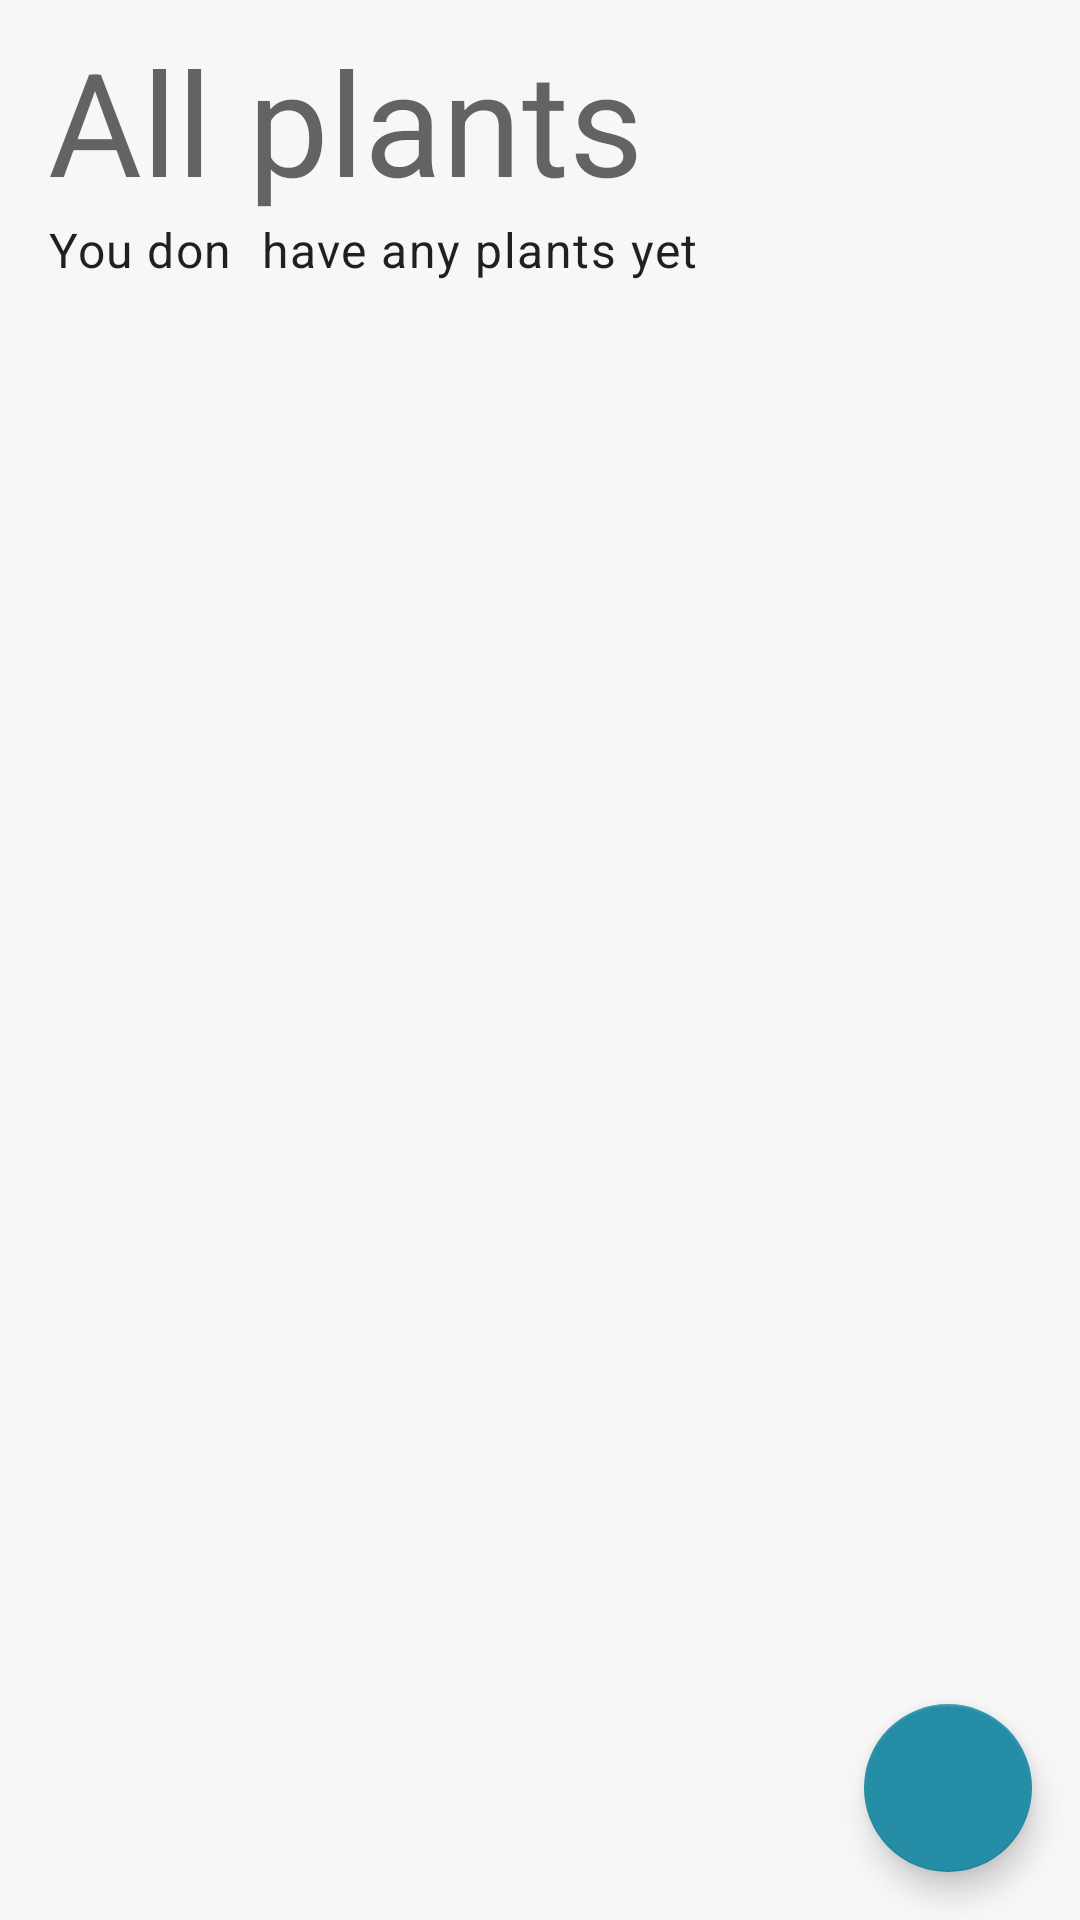

Reconstruct the res/layout file that produces this screen, plus the resources it refers to.
<!-- AndroidManifest.xml: application theme AppTheme -->
<!-- res/layout/fragment_plants_all.xml -->
<?xml version="1.0" encoding="utf-8"?>
<layout xmlns:android="http://schemas.android.com/apk/res/android"
    xmlns:app="http://schemas.android.com/apk/res-auto"
    xmlns:tools="http://schemas.android.com/tools">
    
    <androidx.coordinatorlayout.widget.CoordinatorLayout
        android:layout_width="match_parent"
        android:layout_height="match_parent"
        tools:context=".allplants.PlantsAllFragment">
        
        <androidx.constraintlayout.widget.ConstraintLayout
            android:layout_width="match_parent"
            android:layout_height="match_parent">
            
            <TextView
                android:id="@+id/text_title"
                android:layout_width="wrap_content"
                android:layout_height="wrap_content"
                android:layout_marginStart="@dimen/margin_basic"
                android:layout_marginTop="@dimen/margin_small"
                android:text="@string/main_all_plants"
                android:textAppearance="@style/AppTheme.TextAppearance.Headline3"
                app:layout_constraintStart_toStartOf="parent"
                app:layout_constraintTop_toTopOf="parent" />
            
            <TextView
                android:id="@+id/text_no_plants"
                android:layout_width="wrap_content"
                android:layout_height="wrap_content"
                android:layout_marginStart="@dimen/margin_basic"
                android:textAppearance="@style/AppTheme.TextAppearance.Body1"
                app:layout_constraintStart_toStartOf="parent"
                app:layout_constraintTop_toBottomOf="@id/text_title"
                android:text="@string/main_no_plants" />
            
            <androidx.recyclerview.widget.RecyclerView
                android:id="@+id/recycler_view_all_plants"
                android:layout_width="match_parent"
                android:layout_height="0dp"
                android:layout_marginStart="@dimen/margin_small"
                android:layout_marginEnd="@dimen/margin_small"
                app:layout_constraintBottom_toBottomOf="parent"
                app:layout_constraintEnd_toEndOf="parent"
                app:layout_constraintStart_toStartOf="parent"
                app:layout_constraintTop_toBottomOf="@id/text_title"
                tools:layoutManager="GridLayoutManager"
                tools:listitem="@layout/recycler_view_all_plants"
                tools:spanCount="2" />
        
        </androidx.constraintlayout.widget.ConstraintLayout>
    
        <com.google.android.material.floatingactionbutton.FloatingActionButton
            android:id="@+id/floating_action_button"
            android:layout_width="wrap_content"
            android:layout_height="wrap_content"
            android:layout_gravity="bottom|end"
            android:layout_margin="@dimen/margin_basic"
            app:srcCompat="@drawable/ic_add_black_24dp" />
    
    </androidx.coordinatorlayout.widget.CoordinatorLayout>
</layout>
<!-- res/layout/recycler_view_all_plants.xml (included above) -->
<?xml version="1.0" encoding="utf-8"?>
<layout xmlns:android="http://schemas.android.com/apk/res/android"
    xmlns:app="http://schemas.android.com/apk/res-auto"
    xmlns:tools="http://schemas.android.com/tools">
    
    <androidx.cardview.widget.CardView
        android:id="@+id/card_rv_all_plants"
        android:layout_width="match_parent"
        android:layout_height="wrap_content"
        android:layout_margin="@dimen/margin_small"
        app:cardCornerRadius="@dimen/card_corner"
        app:cardElevation="@dimen/elevation"
        app:layout_constraintBottom_toBottomOf="parent"
        app:layout_constraintEnd_toEndOf="parent"
        app:layout_constraintStart_toStartOf="parent"
        app:layout_constraintTop_toTopOf="parent">
        
        <androidx.constraintlayout.widget.ConstraintLayout
            android:layout_width="match_parent"
            android:layout_height="match_parent">
            
            <ImageView
                android:id="@+id/image_rv_all_plants"
                android:layout_width="0dp"
                android:layout_height="0dp"
                android:contentDescription="@string/plant_image_description"
                android:scaleType="centerCrop"
                app:layout_constraintBottom_toTopOf="@id/text_rv_all_plants"
                app:layout_constraintDimensionRatio="1:1"
                app:layout_constraintEnd_toEndOf="parent"
                app:layout_constraintStart_toStartOf="parent"
                app:layout_constraintTop_toTopOf="parent"
                tools:srcCompat="@drawable/ic_image_black_24dp" />
            
            <com.google.android.material.textview.MaterialTextView
                android:id="@+id/text_rv_all_plants"
                android:layout_width="wrap_content"
                android:layout_height="wrap_content"
                android:layout_margin="@dimen/margin_small"
                android:background="@android:color/white"
                android:textAppearance="@style/AppTheme.TextAppearance.Body1"
                app:layout_constraintBottom_toBottomOf="parent"
                app:layout_constraintEnd_toEndOf="parent"
                app:layout_constraintStart_toStartOf="parent"
                app:layout_constraintTop_toBottomOf="@id/image_rv_all_plants"
                tools:text="@string/rv_water_plants_name" />
        
        </androidx.constraintlayout.widget.ConstraintLayout>
    
    </androidx.cardview.widget.CardView>
</layout>
<!-- resources referenced by this layout -->
<resources>
  <dimen name="card_corner">8dp</dimen>
  <dimen name="elevation">4dp</dimen>
  <dimen name="margin_basic">16dp</dimen>
  <dimen name="margin_small">8dp</dimen>
  <string name="main_all_plants">All plants</string>
  <string name="main_no_plants">You don\t have any plants yet</string>
  <string name="plant_image_description">Plant Image</string>
  <string name="rv_water_plants_name">Plant Name</string>
  <style name="AppTheme.TextAppearance.Body1" parent="TextAppearance.MaterialComponents.Body1" />
  <style name="AppTheme.TextAppearance.Headline3" parent="TextAppearance.MaterialComponents.Headline3" />
  <color name="colorPrimary">#9BC092</color>
  <color name="colorPrimaryVariant">#61785B</color>
  <color name="colorSecondary">#258EA6</color>
  <color name="colorSecondaryVariant">#006077</color>
  <color name="colorBackground">#F7F7F7</color>
  <color name="colorSurface">#FFFFFF</color>
  <color name="colorError">#D64045</color>
  <color name="colorOnPrimary">#000000</color>
  <color name="colorOnSecondary">#FFFFFF</color>
  <color name="colorOnBackground">#3E3E3E</color>
  <color name="colorOnSurface">#000000</color>
  <color name="colorOnError">#000000</color>
  <style name="PlantDetailBottomSheet" parent="Theme.Design.Light.BottomSheetDialog">
          <item name="bottomSheetStyle">@style/RoundedBottomSheet</item>
      </style>
  <style name="AppTheme.TextAppearance.Headline2" parent="TextAppearance.MaterialComponents.Headline2">
          <item name="android:shadowDx">1</item>
          <item name="android:shadowDy">1</item>
          <item name="android:shadowRadius">0.6</item>
          <item name="android:textColor">@color/colorOnSecondary</item>
          <item name="android:textSize">@dimen/text_size_headline2</item>
      </style>
  <style name="AppTheme.TextAppearance.Headline4" parent="TextAppearance.MaterialComponents.Headline4">
          <item name="android:textSize">@dimen/text_size_headline4</item>
      </style>
  <style name="AppTheme.TextAppearance.Headline5" parent="TextAppearance.MaterialComponents.Headline5" />
  <style name="AppTheme.TextAppearance.Headline6" parent="TextAppearance.MaterialComponents.Headline6" />
  <style name="AppTheme.TextAppearance.Subtitle2" parent="TextAppearance.MaterialComponents.Subtitle2">
          <item name="android:shadowColor">@color/colorOnError</item>
          <item name="android:shadowDx">1</item>
          <item name="android:shadowDy">1</item>
          <item name="android:shadowRadius">0.6</item>
          <item name="android:textColor">@color/colorError</item>
          <item name="android:textSize">@dimen/text_size_subtitle2</item>
      </style>
  <style name="AppTheme.TextAppearance.Body2" parent="TextAppearance.MaterialComponents.Body2" />
  <style name="AppTheme.TextAppearance.Caption" parent="TextAppearance.MaterialComponents.Caption" />
  <style name="AppTheme.TextAppearance.Button" parent="TextAppearance.MaterialComponents.Button" />
  <style name="AppTheme.TextAppearance.Overline" parent="TextAppearance.MaterialComponents.Overline" />
  <style name="RoundedBottomSheet" parent="Widget.Design.BottomSheet.Modal">
          <item name="android:background">@drawable/rounded_bottom_sheet</item>
      </style>
  <dimen name="text_size_headline1">72sp</dimen>
  <dimen name="text_size_headline2">36sp</dimen>
  <dimen name="text_size_headline4">24sp</dimen>
  <dimen name="text_size_subtitle1">28sp</dimen>
  <dimen name="text_size_subtitle2">18sp</dimen>
  <!-- drawable rounded_bottom_sheet (drawable) -->
  <?xml version="1.0" encoding="utf-8"?>
  <shape xmlns:android="http://schemas.android.com/apk/res/android"
      android:shape="rectangle">
      <solid android:color="@android:color/white" />
      <corners
          android:topLeftRadius="@dimen/bottom_sheet"
          android:topRightRadius="@dimen/bottom_sheet" />
  
  </shape>
  <dimen name="bottom_sheet">16dp</dimen>
</resources>
